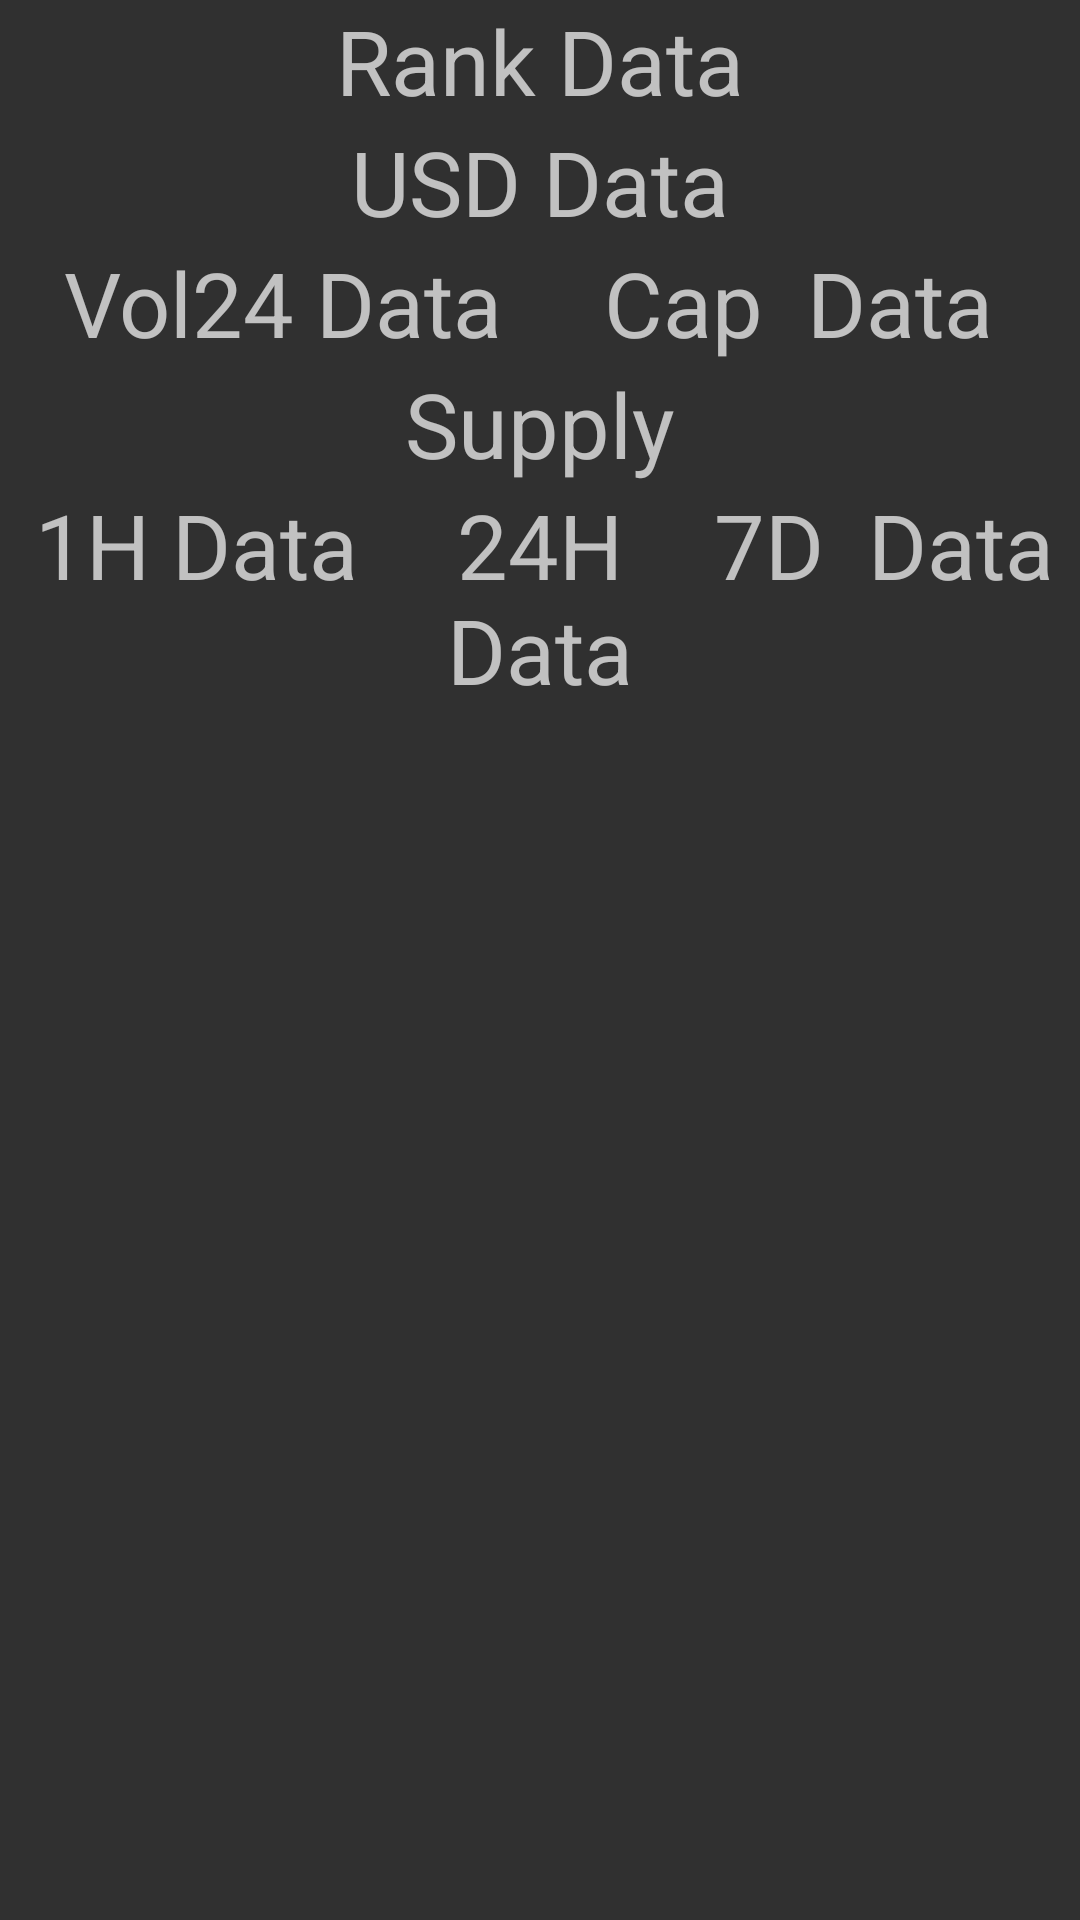

Android layout source for this screen:
<!-- AndroidManifest.xml: application theme AppTheme -->
<!-- res/layout/activity_main.xml -->
<?xml version="1.0" encoding="utf-8"?>
<android.support.constraint.ConstraintLayout xmlns:android="http://schemas.android.com/apk/res/android"
    xmlns:app="http://schemas.android.com/apk/res-auto"
    xmlns:tools="http://schemas.android.com/tools"
    android:layout_width="match_parent"
    android:layout_height="match_parent"
    tools:context=".MainActivity">

    <LinearLayout
        android:layout_width="0dp"
        android:layout_height="wrap_content"
        android:layout_marginEnd="8dp"
        android:layout_marginStart="8dp"
        android:orientation="vertical"
        app:layout_constraintEnd_toEndOf="parent"
        app:layout_constraintHorizontal_bias="0.0"
        app:layout_constraintStart_toStartOf="parent"
        app:layout_constraintTop_toTopOf="parent">

        <TextView
            android:id="@+id/txtRank"
            android:layout_width="match_parent"
            android:layout_height="wrap_content"
            android:text="Rank Data"
            android:textAlignment="center"
            android:textSize="30sp"
            app:layout_constraintBottom_toBottomOf="parent"
            app:layout_constraintLeft_toLeftOf="parent"
            app:layout_constraintRight_toRightOf="parent"
            app:layout_constraintTop_toTopOf="parent" />

        <TextView
            android:id="@+id/txtUSD"
            android:layout_width="match_parent"
            android:layout_height="wrap_content"
            android:text="USD Data"
            android:textAlignment="center"
            android:textSize="30sp"
            app:layout_constraintBottom_toBottomOf="parent"
            app:layout_constraintLeft_toLeftOf="parent"
            app:layout_constraintRight_toRightOf="parent"
            app:layout_constraintTop_toTopOf="parent" />


        <LinearLayout
            android:layout_width="match_parent"
            android:layout_height="match_parent"
            android:orientation="horizontal">

            <TextView
                android:id="@+id/txtVol24"
                android:layout_width="match_parent"
                android:layout_height="wrap_content"
                android:layout_weight="1"
                android:text="Vol24 Data"
                android:textAlignment="center"
                android:textSize="30sp"
                app:layout_constraintBottom_toBottomOf="parent"
                app:layout_constraintLeft_toLeftOf="parent"
                app:layout_constraintRight_toRightOf="parent"
                app:layout_constraintTop_toTopOf="parent" />

            <TextView
                android:id="@+id/txtCap"
                android:layout_width="match_parent"
                android:layout_height="wrap_content"
                android:layout_weight="1"
                android:text="Cap  Data"
                android:textAlignment="center"
                android:textSize="30sp"
                app:layout_constraintBottom_toBottomOf="parent"
                app:layout_constraintLeft_toLeftOf="parent"
                app:layout_constraintRight_toRightOf="parent"
                app:layout_constraintTop_toTopOf="parent" />

        </LinearLayout>

        <TextView
            android:id="@+id/txtSupply"
            android:layout_width="match_parent"
            android:layout_height="wrap_content"
            android:layout_weight="1"
            android:text="Supply"
            android:textAlignment="center"
            android:textSize="30sp"
            app:layout_constraintBottom_toBottomOf="parent"
            app:layout_constraintLeft_toLeftOf="parent"
            app:layout_constraintRight_toRightOf="parent"
            app:layout_constraintTop_toTopOf="parent" />

        <LinearLayout
            android:layout_width="match_parent"
            android:layout_height="match_parent"
            android:orientation="horizontal">

            <TextView
                android:id="@+id/txt1h"
                android:layout_width="match_parent"
                android:layout_height="wrap_content"
                android:layout_weight="1"
                android:text="1H Data"
                android:textAlignment="center"
                android:textSize="30sp"
                app:layout_constraintBottom_toBottomOf="parent"
                app:layout_constraintLeft_toLeftOf="parent"
                app:layout_constraintRight_toRightOf="parent"
                app:layout_constraintTop_toTopOf="parent" />

            <TextView
                android:id="@+id/txt24h"
                android:layout_width="match_parent"
                android:layout_height="wrap_content"
                android:layout_weight="1"
                android:text="24H Data"
                android:textAlignment="center"
                android:textSize="30sp"
                app:layout_constraintBottom_toBottomOf="parent"
                app:layout_constraintLeft_toLeftOf="parent"
                app:layout_constraintRight_toRightOf="parent"
                app:layout_constraintTop_toTopOf="parent" />

            <TextView
                android:id="@+id/txt7D"
                android:layout_width="match_parent"
                android:layout_height="wrap_content"
                android:layout_weight="1"
                android:text="7D  Data"
                android:textAlignment="center"
                android:textSize="30sp"
                app:layout_constraintBottom_toBottomOf="parent"
                app:layout_constraintLeft_toLeftOf="parent"
                app:layout_constraintRight_toRightOf="parent"
                app:layout_constraintTop_toTopOf="parent" />

        </LinearLayout>

    </LinearLayout>

</android.support.constraint.ConstraintLayout>
<!-- resources referenced by this layout -->
<resources>
  <style name="AppTheme" parent="Theme.AppCompat">
          
          <item name="colorPrimary">@color/colorPrimary</item>
          <item name="colorPrimaryDark">@color/colorPrimaryDark</item>
          <item name="colorAccent">@color/colorAccent</item>
          <item name="android:navigationBarColor">@color/colorPrimary</item>
      </style>
  <color name="colorPrimary">#384182</color>
  <color name="colorPrimaryDark">#2c3468</color>
  <color name="colorAccent">#F79433</color>
</resources>
